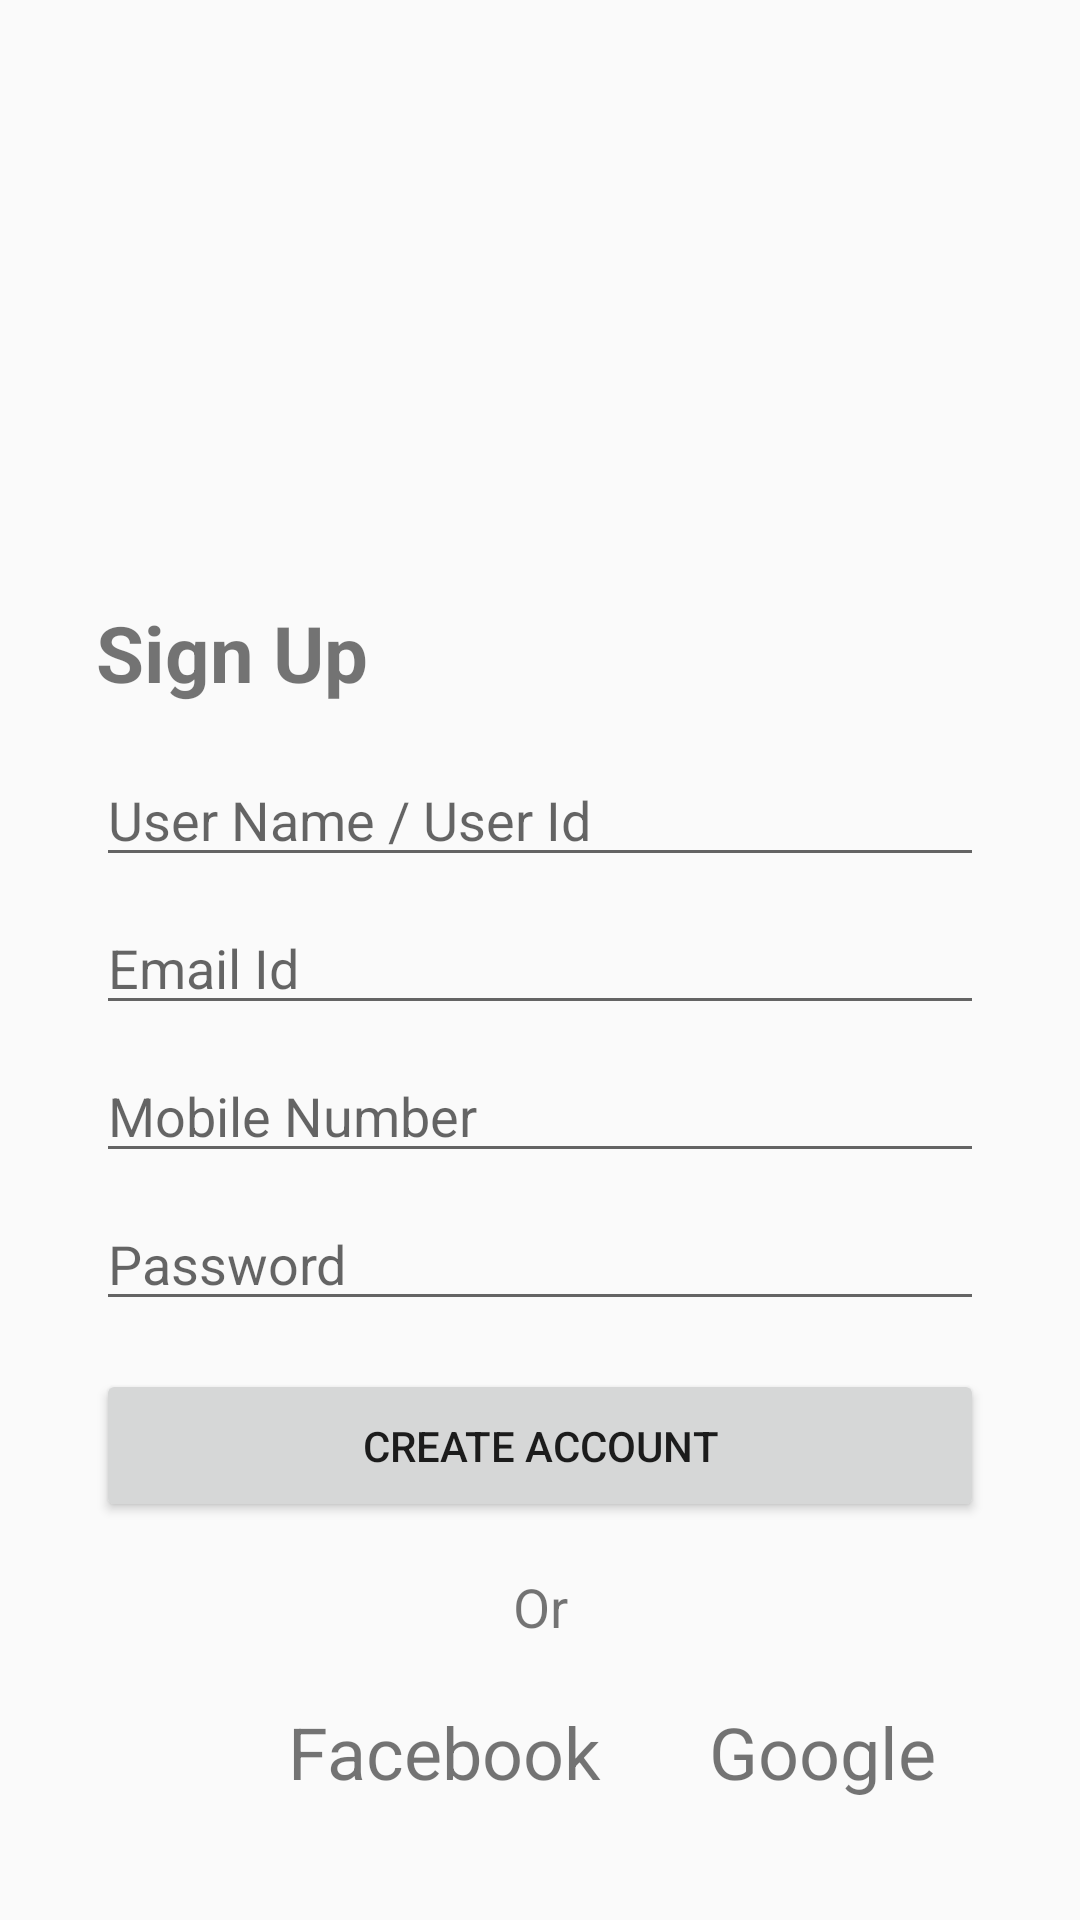

Here is an Android app screen rendered from its layout file. Give the layout XML and the strings, colors and styles it references.
<!-- AndroidManifest.xml: application theme Theme.UserInterface -->
<!-- res/layout/activity_sign_up.xml -->
<?xml version="1.0" encoding="utf-8"?>
<androidx.constraintlayout.widget.ConstraintLayout xmlns:android="http://schemas.android.com/apk/res/android"
    xmlns:app="http://schemas.android.com/apk/res-auto"
    xmlns:tools="http://schemas.android.com/tools"
    android:layout_width="match_parent"
    android:layout_height="match_parent"
    tools:context=".user_interface_1.SignUpActivity">

    <TextView
        android:id="@+id/signUpTv"
        android:layout_width="0dp"
        android:layout_height="wrap_content"
        android:layout_marginStart="32dp"
        android:layout_marginTop="200dp"
        android:layout_marginEnd="32dp"
        android:text="Sign Up"
        android:textSize="26sp"
        android:textStyle="normal|bold"
        app:layout_constraintEnd_toEndOf="parent"
        app:layout_constraintStart_toStartOf="parent"
        app:layout_constraintTop_toTopOf="parent" />

    <EditText
        android:id="@+id/userNameEt"
        android:layout_width="0dp"
        android:layout_height="wrap_content"
        android:layout_marginTop="16dp"
        android:hint="User Name / User Id"
        app:layout_constraintEnd_toEndOf="@+id/signUpTv"
        app:layout_constraintStart_toStartOf="@id/signUpTv"
        app:layout_constraintTop_toBottomOf="@id/signUpTv" />

    <EditText
        android:id="@+id/emailIdEt"
        android:layout_width="0dp"
        android:layout_height="wrap_content"
        android:layout_marginTop="8dp"
        android:hint="Email Id"
        app:layout_constraintEnd_toEndOf="@+id/userNameEt"
        app:layout_constraintStart_toStartOf="@id/userNameEt"
        app:layout_constraintTop_toBottomOf="@id/userNameEt" />

    <EditText
        android:id="@+id/mobileNumberEt"
        android:layout_width="0dp"
        android:layout_height="wrap_content"
        android:layout_marginTop="8dp"
        android:hint="Mobile Number"
        app:layout_constraintEnd_toEndOf="@id/emailIdEt"
        app:layout_constraintStart_toStartOf="@id/emailIdEt"
        app:layout_constraintTop_toBottomOf="@id/emailIdEt" />

    <EditText
        android:id="@+id/passwordEt"
        android:layout_width="0dp"
        android:layout_height="wrap_content"
        android:layout_marginTop="8dp"
        android:hint="Password"
        app:layout_constraintEnd_toEndOf="@id/mobileNumberEt"
        app:layout_constraintStart_toStartOf="@id/mobileNumberEt"
        app:layout_constraintTop_toBottomOf="@id/mobileNumberEt" />

    <Button
        android:id="@+id/createAccountBtn"
        android:layout_width="0dp"
        android:layout_height="wrap_content"
        android:layout_marginTop="16dp"
        android:padding="16dp"
        android:text="Create Account"
        app:layout_constraintEnd_toEndOf="@id/passwordEt"
        app:layout_constraintStart_toStartOf="@id/passwordEt"
        app:layout_constraintTop_toBottomOf="@id/passwordEt" />

    <TextView
        android:id="@+id/orTv"
        android:layout_width="wrap_content"
        android:layout_height="wrap_content"
        android:layout_marginTop="16dp"
        android:text="Or"
        android:textSize="18sp"
        app:layout_constraintEnd_toEndOf="@id/createAccountBtn"
        app:layout_constraintStart_toStartOf="@id/createAccountBtn"
        app:layout_constraintTop_toBottomOf="@id/createAccountBtn" />

    <ImageView
        android:id="@+id/imageView"
        android:layout_width="40dp"
        android:layout_height="40dp"
        android:layout_marginStart="16dp"
        android:layout_marginTop="16dp"
        android:src="@drawable/ic_facebook"
        app:layout_constraintStart_toStartOf="@+id/createAccountBtn"
        app:layout_constraintTop_toBottomOf="@id/orTv" />

    <TextView
        android:id="@+id/textView"
        android:layout_width="wrap_content"
        android:layout_height="wrap_content"
        android:layout_marginStart="8dp"
        android:text="Facebook"
        android:textSize="24sp"
        app:layout_constraintBottom_toBottomOf="@+id/imageView"
        app:layout_constraintStart_toEndOf="@+id/imageView"
        app:layout_constraintTop_toTopOf="@+id/imageView" />

    <ImageView
        android:id="@+id/imageView2"
        android:layout_width="40dp"
        android:layout_height="40dp"
        android:layout_marginEnd="4dp"
        android:src="@drawable/ic_google"
        app:layout_constraintBottom_toBottomOf="@+id/imageView"
        app:layout_constraintEnd_toStartOf="@+id/textView3"
        app:layout_constraintTop_toTopOf="@+id/imageView" />

    <TextView
        android:id="@+id/textView3"
        android:layout_width="wrap_content"
        android:layout_height="wrap_content"
        android:layout_marginEnd="16dp"
        android:text="Google"
        android:textSize="24sp"
        app:layout_constraintBottom_toBottomOf="@+id/imageView2"
        app:layout_constraintEnd_toEndOf="@+id/createAccountBtn"
        app:layout_constraintTop_toTopOf="@+id/imageView2" />


</androidx.constraintlayout.widget.ConstraintLayout>
<!-- resources referenced by this layout -->
<resources>
  <style name="Theme.UserInterface" parent="Theme.MaterialComponents.DayNight.NoActionBar.Bridge">
          
          <item name="colorPrimary">@color/purple_500</item>
          <item name="colorPrimaryVariant">@color/purple_700</item>
          <item name="colorOnPrimary">@color/white</item>
          
          <item name="colorSecondary">@color/teal_200</item>
          <item name="colorSecondaryVariant">@color/teal_700</item>
          <item name="colorOnSecondary">@color/black</item>
          <item name="android:windowFullscreen">true</item>
          
          <item name="android:statusBarColor" tools:targetApi="l">?attr/colorPrimaryVariant</item>
          
      </style>
  <!-- not gathered from this repository: default colours our renderer supplied (Android Studio template values) -->
  <color name="purple_500">#FF6200EE</color>
  <color name="purple_700">#FF3700B3</color>
  <color name="teal_200">#FF03DAC5</color>
  <color name="teal_700">#FF018786</color>
  <color name="black">#FF000000</color>
  <color name="white">#FFFFFFFF</color>
</resources>
